Labelled photos from "processed_dataset", an image-classification folder in sakanaowo/DragonFruit. The possible labels are: fungal infections (anthracnose or stem canker), healthy fruits, healthy leaves, insect-infected fruits, mealybugs and scale insects (fruits), sunburn damage.

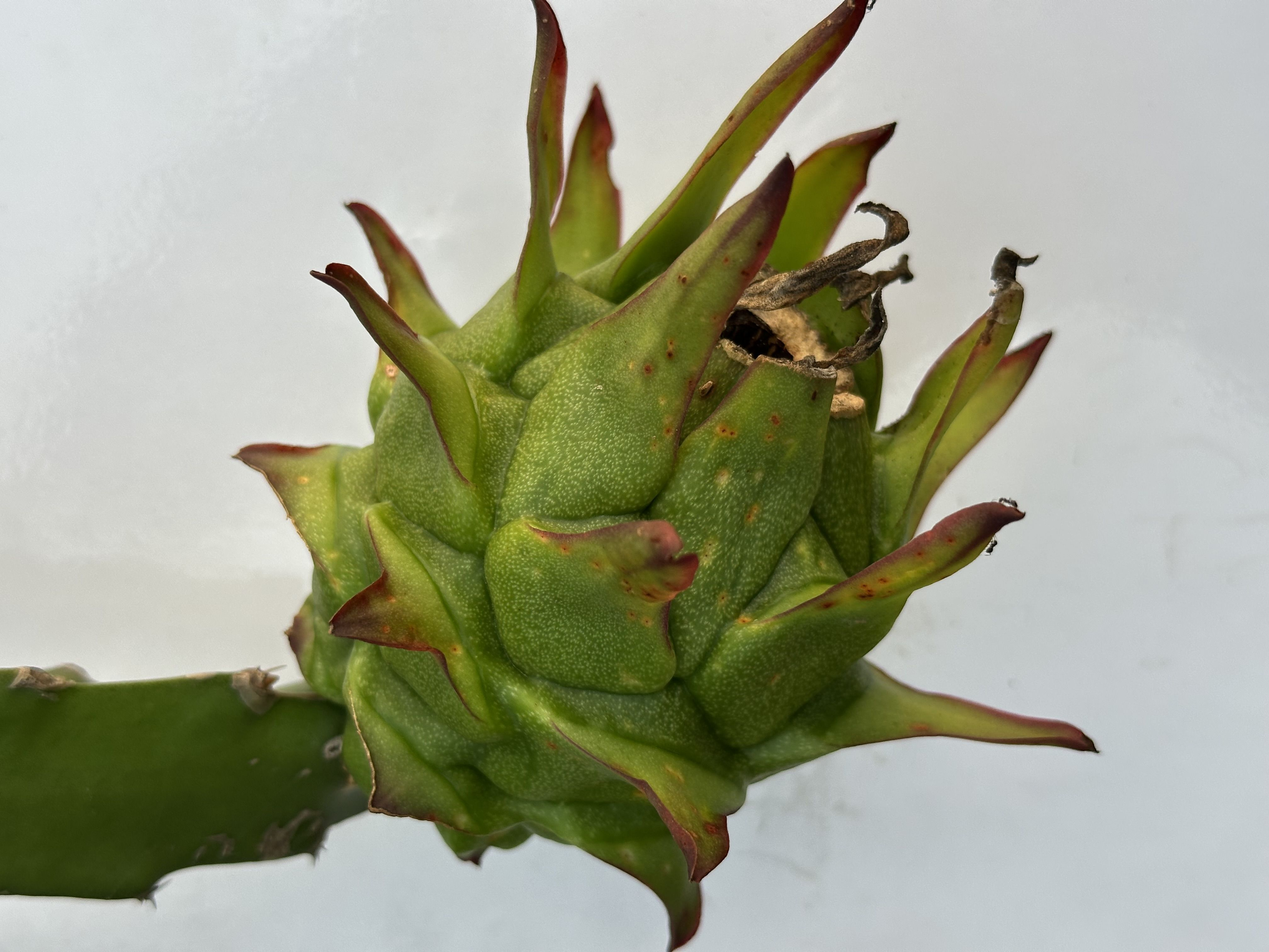
Label: insect-infected fruits

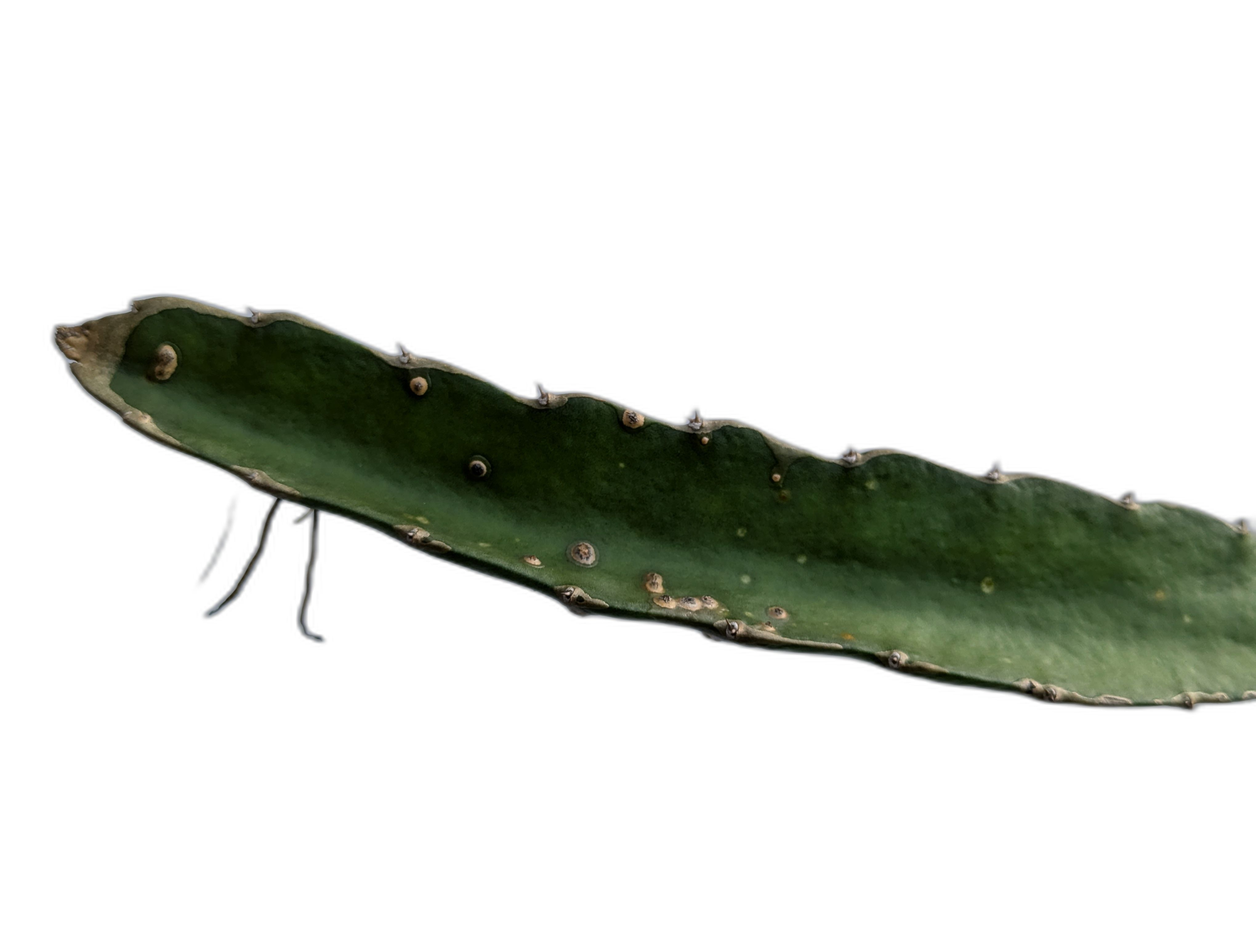
Label: fungal infections (anthracnose or stem canker)

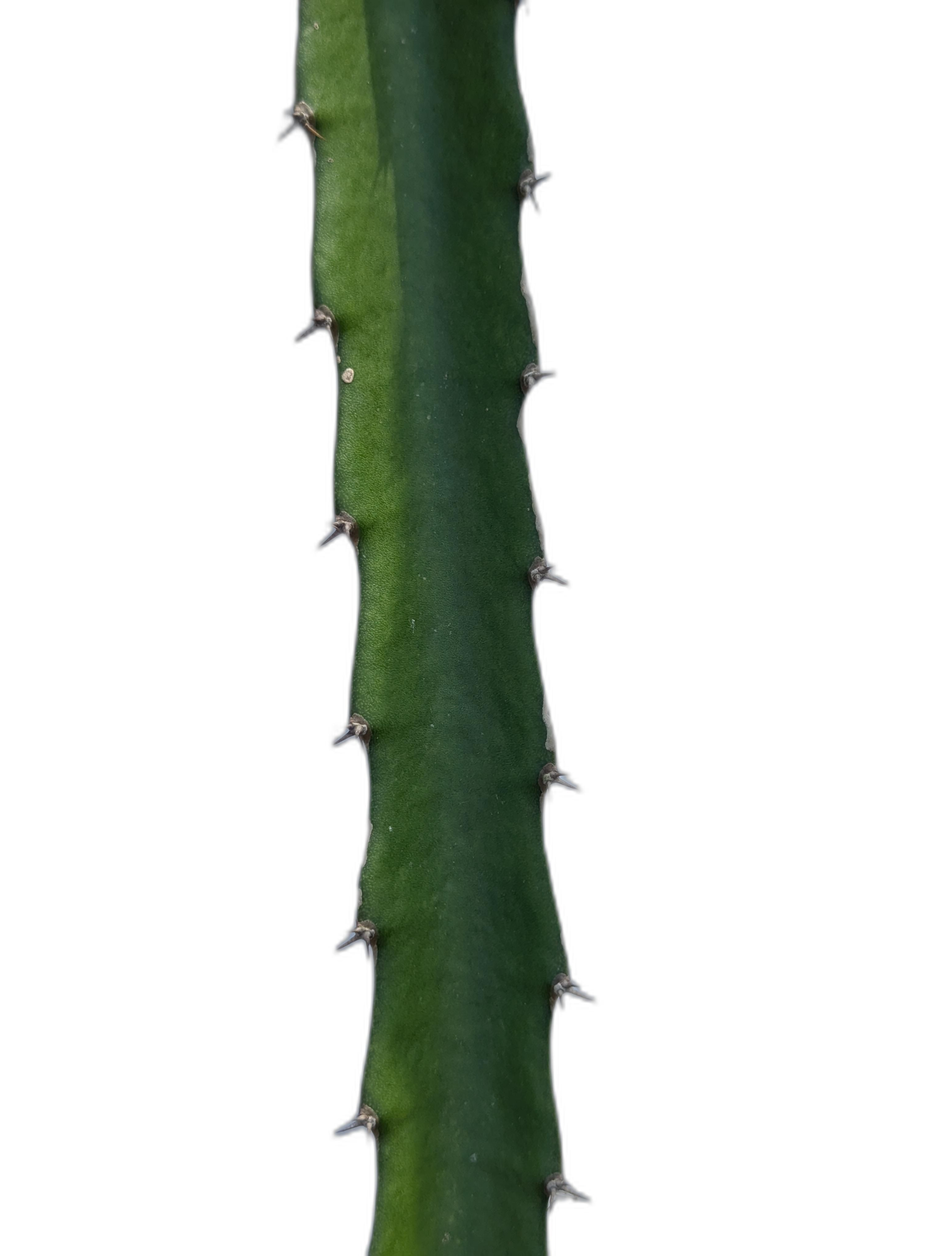
Label: healthy leaves

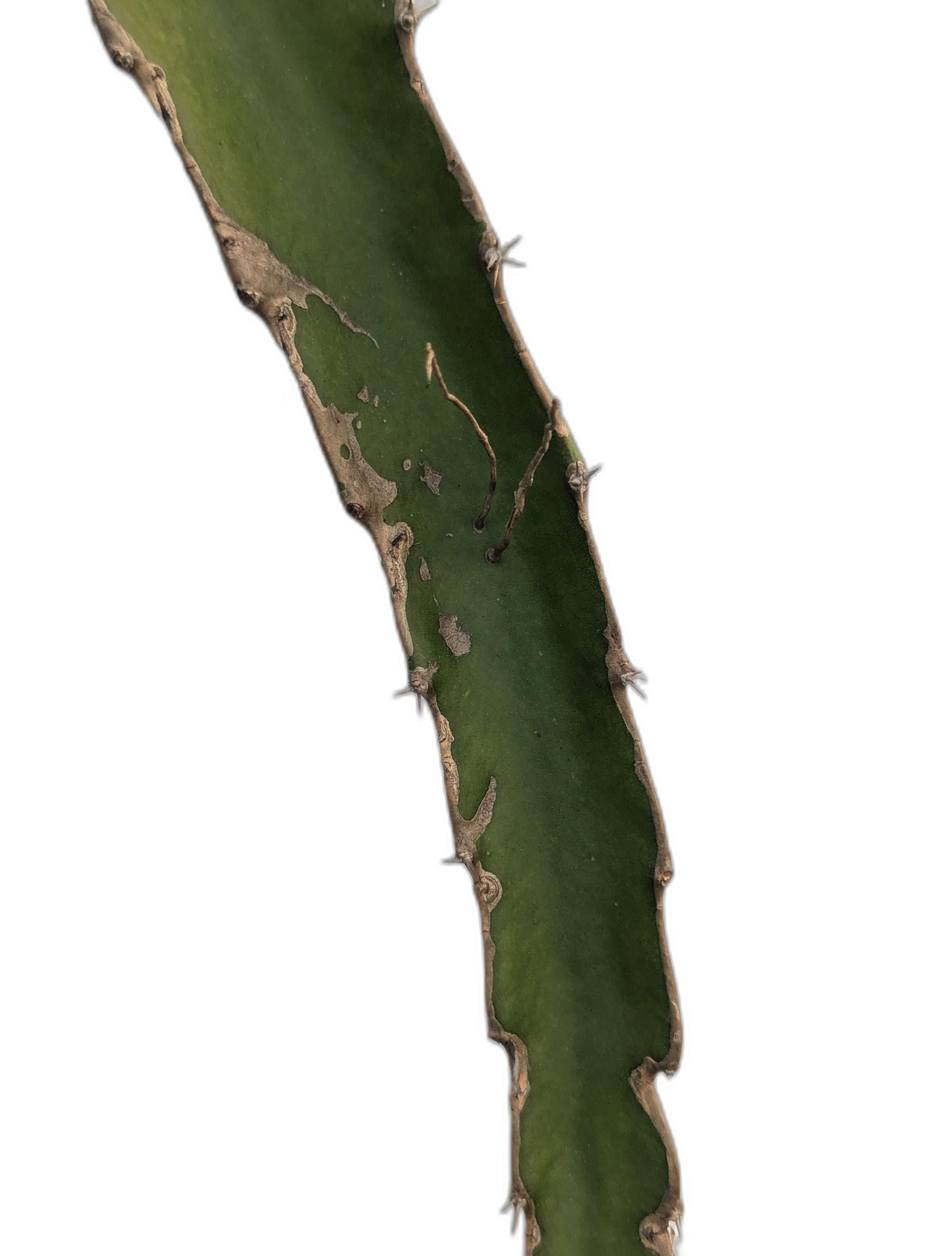
Label: sunburn damage

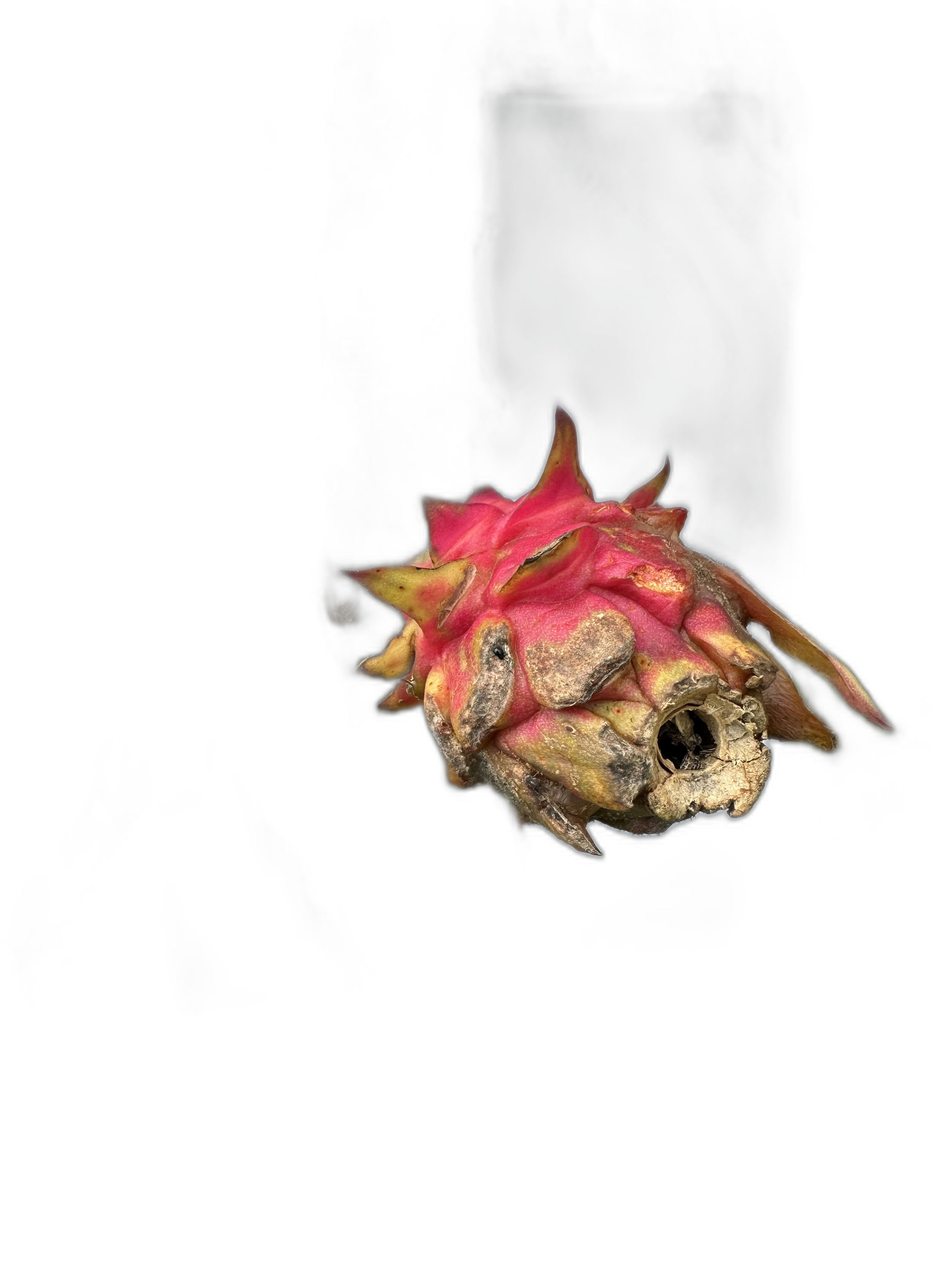
Label: insect-infected fruits

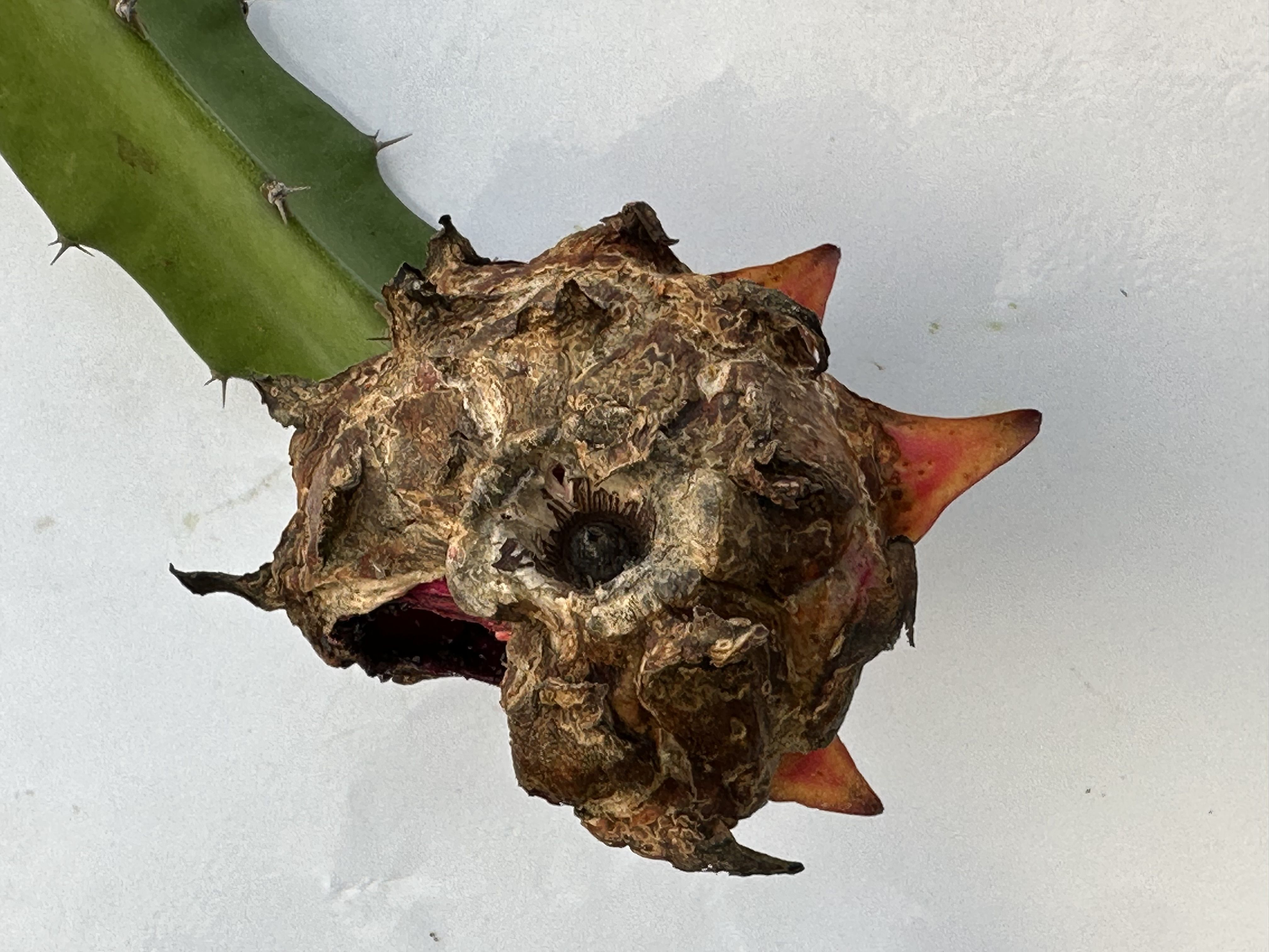
Label: fungal infections (anthracnose or stem canker)
